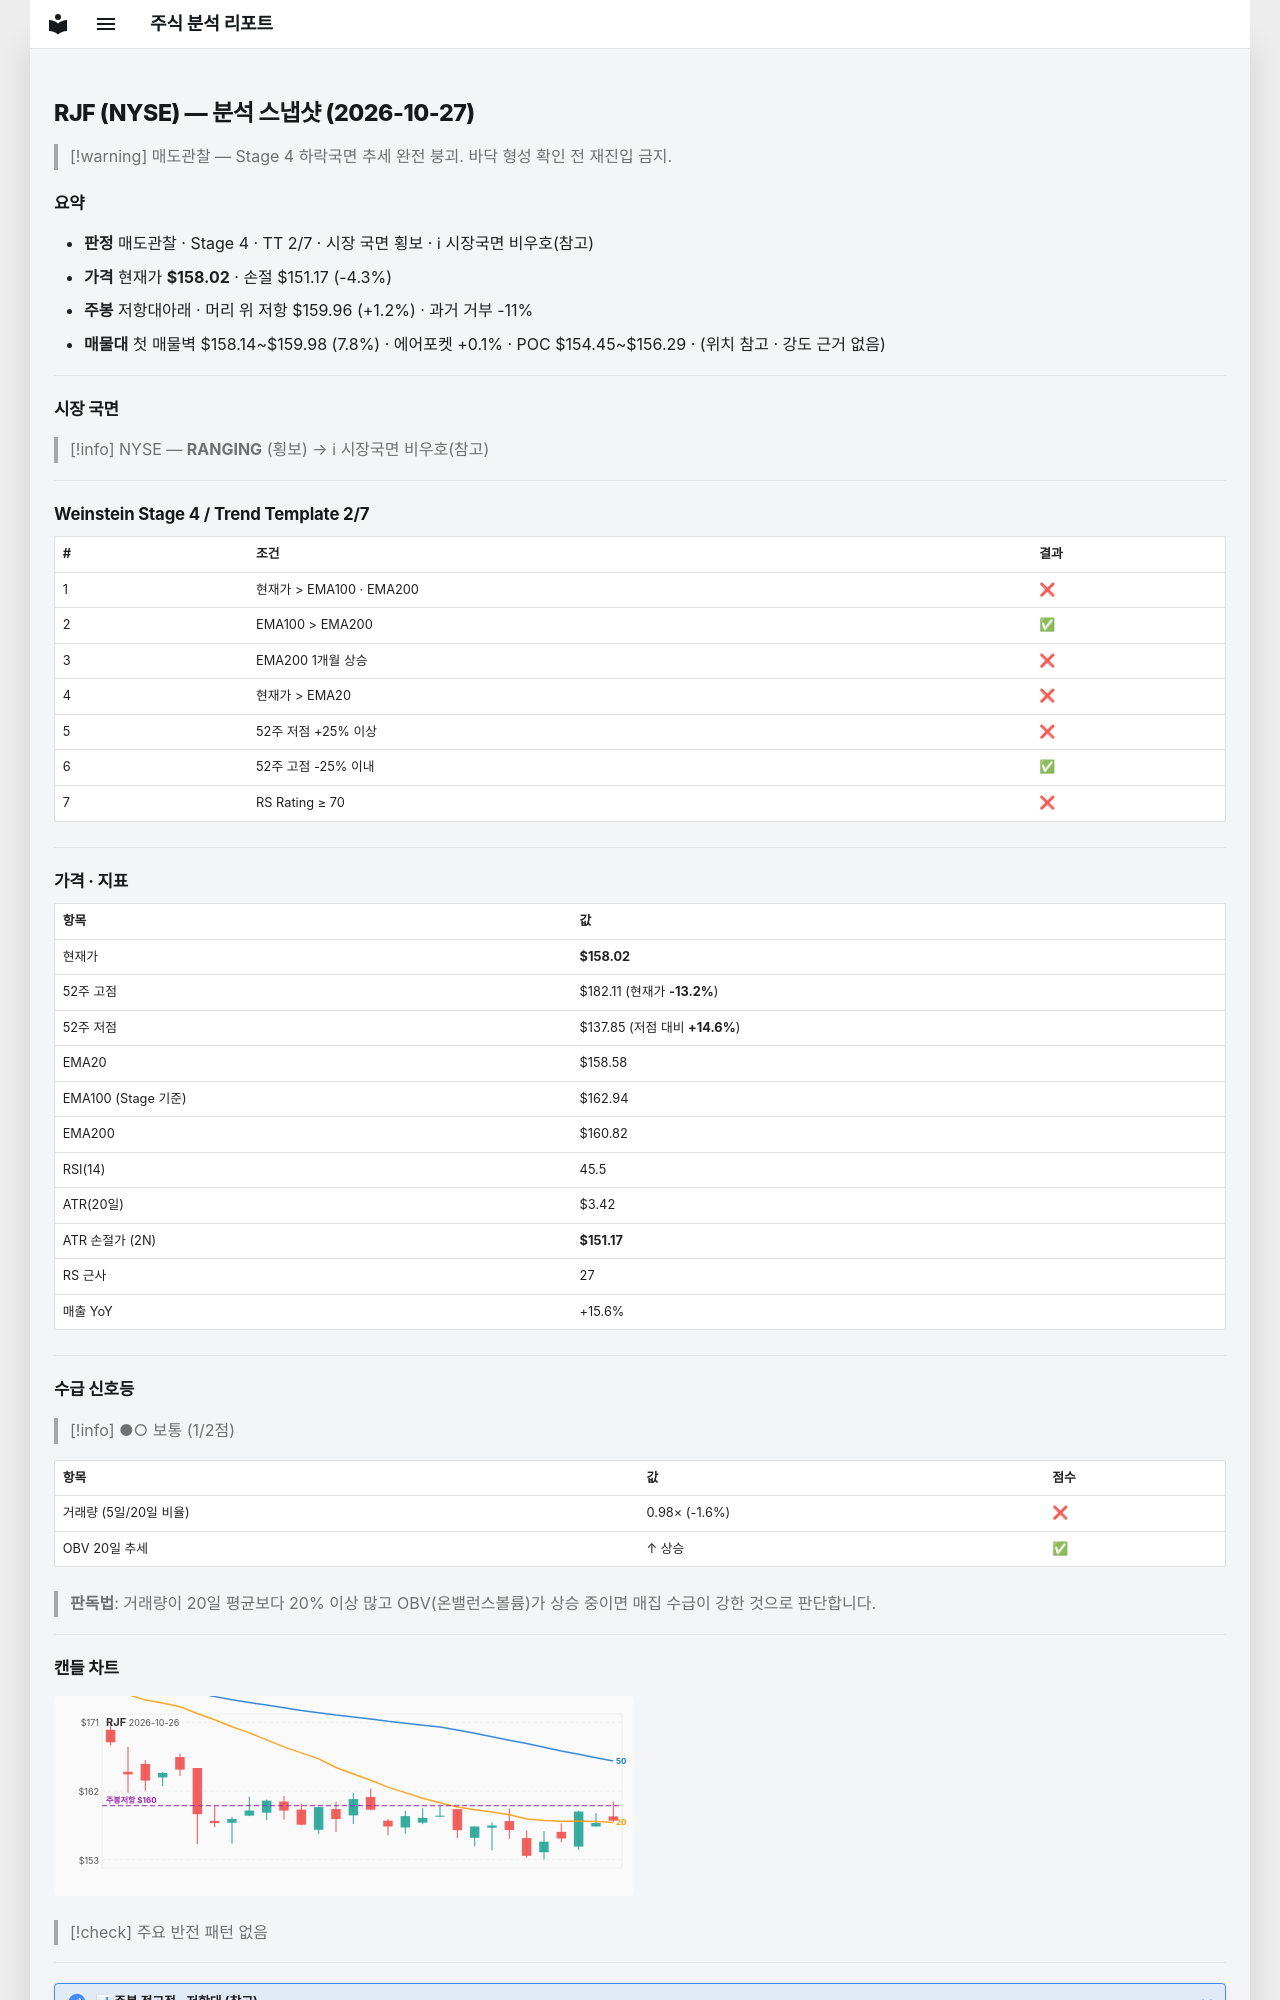

repository: soloandco/stock-reports · page: snapshots/RJF-2026-10-27/index.html · generator: mkdocs

---
type: analysis-snapshot
title: RJF 분석 스냅샷
ticker: RJF
market: NYSE
created: 2026-10-27
updated: 2026-10-27
bar-date: 2026-10-26
verdict: 매도관찰
real-rr: 0.28
sma50-gap-pct: -0.4
weekly-position: 저항대아래
weekly-overhead-price: 159.96
weekly-overhead-pct: 1.2
stage: 4
trend-template-score: 2
tt-max: 7
ma-set: ema-20-100-200
price: 158.02000427246094
stop-price: 151.1702572179405
market-regime: RANGING
supply-demand-score: 1/2
supply-demand-label: 보통
status: tracking
tags:
  - stock-agent
  - watchlist
  - RJF
  - analysis
related:
  - "[[analysis-template]]"
---

# RJF (NYSE) — 분석 스냅샷 (2026-10-27)

> [!warning] 매도관찰 — Stage 4 하락국면
> 추세 완전 붕괴. 바닥 형성 확인 전 재진입 금지.

## 요약

- **판정** 매도관찰 · Stage 4 · TT 2/7 · 시장 국면 횡보 · ℹ 시장국면 비우호(참고)
- **가격** 현재가 **$158.02** · 손절 $151.17 (-4.3%)
- **주봉** 저항대아래 · 머리 위 저항 $159.96 (+1.2%) · 과거 거부 -11%
- **매물대** 첫 매물벽 $158.14~$159.98 (7.8%) · 에어포켓 +0.1% · POC $154.45~$156.29 · (위치 참고 · 강도 근거 없음)

---

## 시장 국면

> [!info] NYSE — **RANGING** (횡보) → ℹ 시장국면 비우호(참고)

---

## Weinstein Stage 4 / Trend Template 2/7

| # | 조건 | 결과 |
|---|------|------|
| 1 | 현재가 > EMA100 · EMA200 | ❌ |
| 2 | EMA100 > EMA200 | ✅ |
| 3 | EMA200 1개월 상승 | ❌ |
| 4 | 현재가 > EMA20 | ❌ |
| 5 | 52주 저점 +25% 이상 | ❌ |
| 6 | 52주 고점 -25% 이내 | ✅ |
| 7 | RS Rating ≥ 70 | ❌ |

---

## 가격 · 지표

| 항목 | 값 |
|------|---|
| 현재가 | **$158.02** |
| 52주 고점 | $182.11 (현재가 **-13.2%**) |
| 52주 저점 | $137.85 (저점 대비 **+14.6%**) |
| EMA20 | $158.58 |
| EMA100 (Stage 기준) | $162.94 |
| EMA200 | $160.82 |
| RSI(14) | 45.5 |
| ATR(20일) | $3.42 |
| ATR 손절가 (2N) | **$151.17** |
| RS 근사 | 27 |
| 매출 YoY | +15.6% |

---
## 수급 신호등

> [!info] ●○ 보통 (1/2점)

| 항목 | 값 | 점수 |
|------|------|------|
| 거래량 (5일/20일 비율) | 0.98× (-1.6%) | ❌ |
| OBV 20일 추세 | ↑ 상승 | ✅ |

> **판독법**: 거래량이 20일 평균보다 20% 이상 많고 OBV(온밸런스볼륨)가 상승 중이면 매집 수급이 강한 것으로 판단합니다.

---
